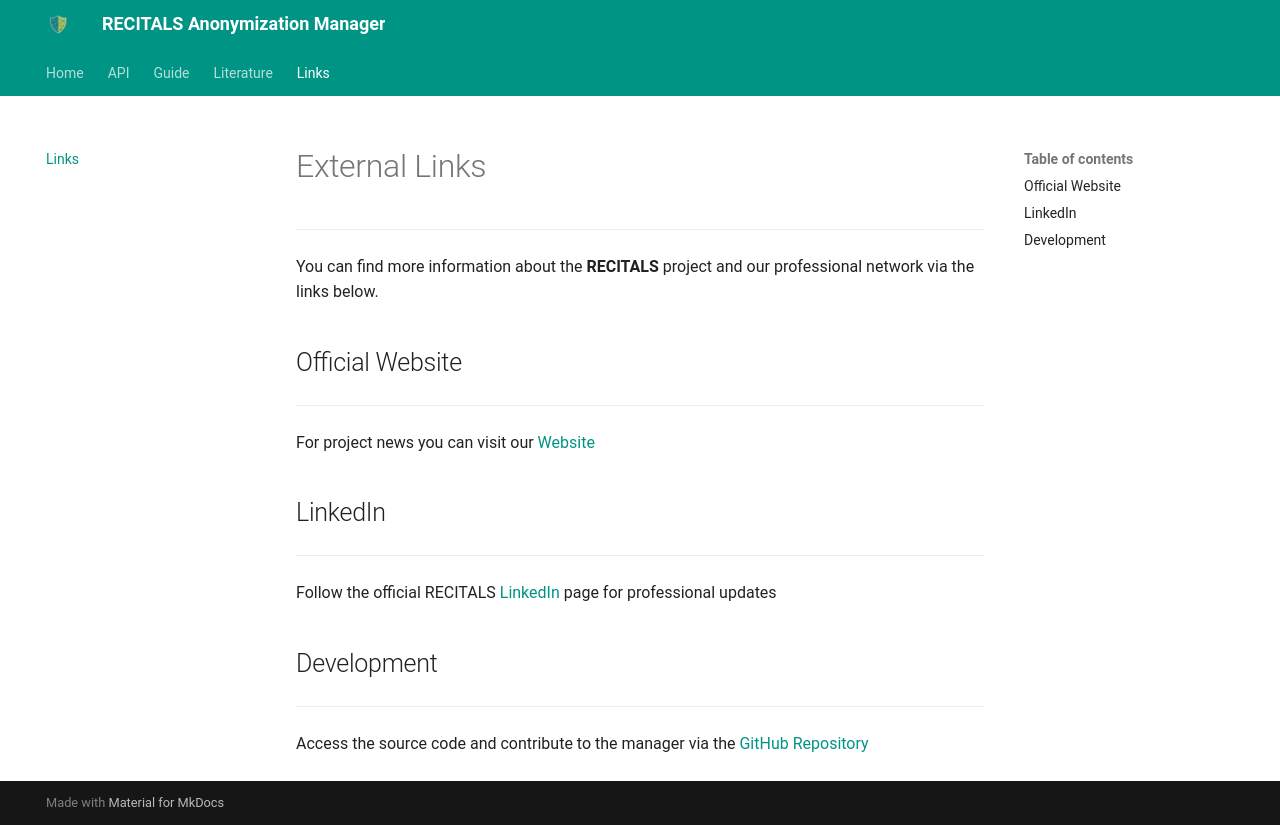

repository: AI-team-UoA/RECITALS-anonymization-manager · page: links/index.html · generator: mkdocs

# External Links
---
You can find more information about the **RECITALS** project and our professional network via the links below.
## Official Website
---
For project news you can visit our 
[Website](https://recitals-project.eu/index.html)
## LinkedIn
---
Follow the official RECITALS
[LinkedIn](https://www.linkedin.com/company/recitals-project-eu) page for professional updates
## Development
---
Access the source code and contribute to the manager via the
[GitHub Repository](https://github.com/AI-team-UoA/RECITALS-anonymization-manager)
